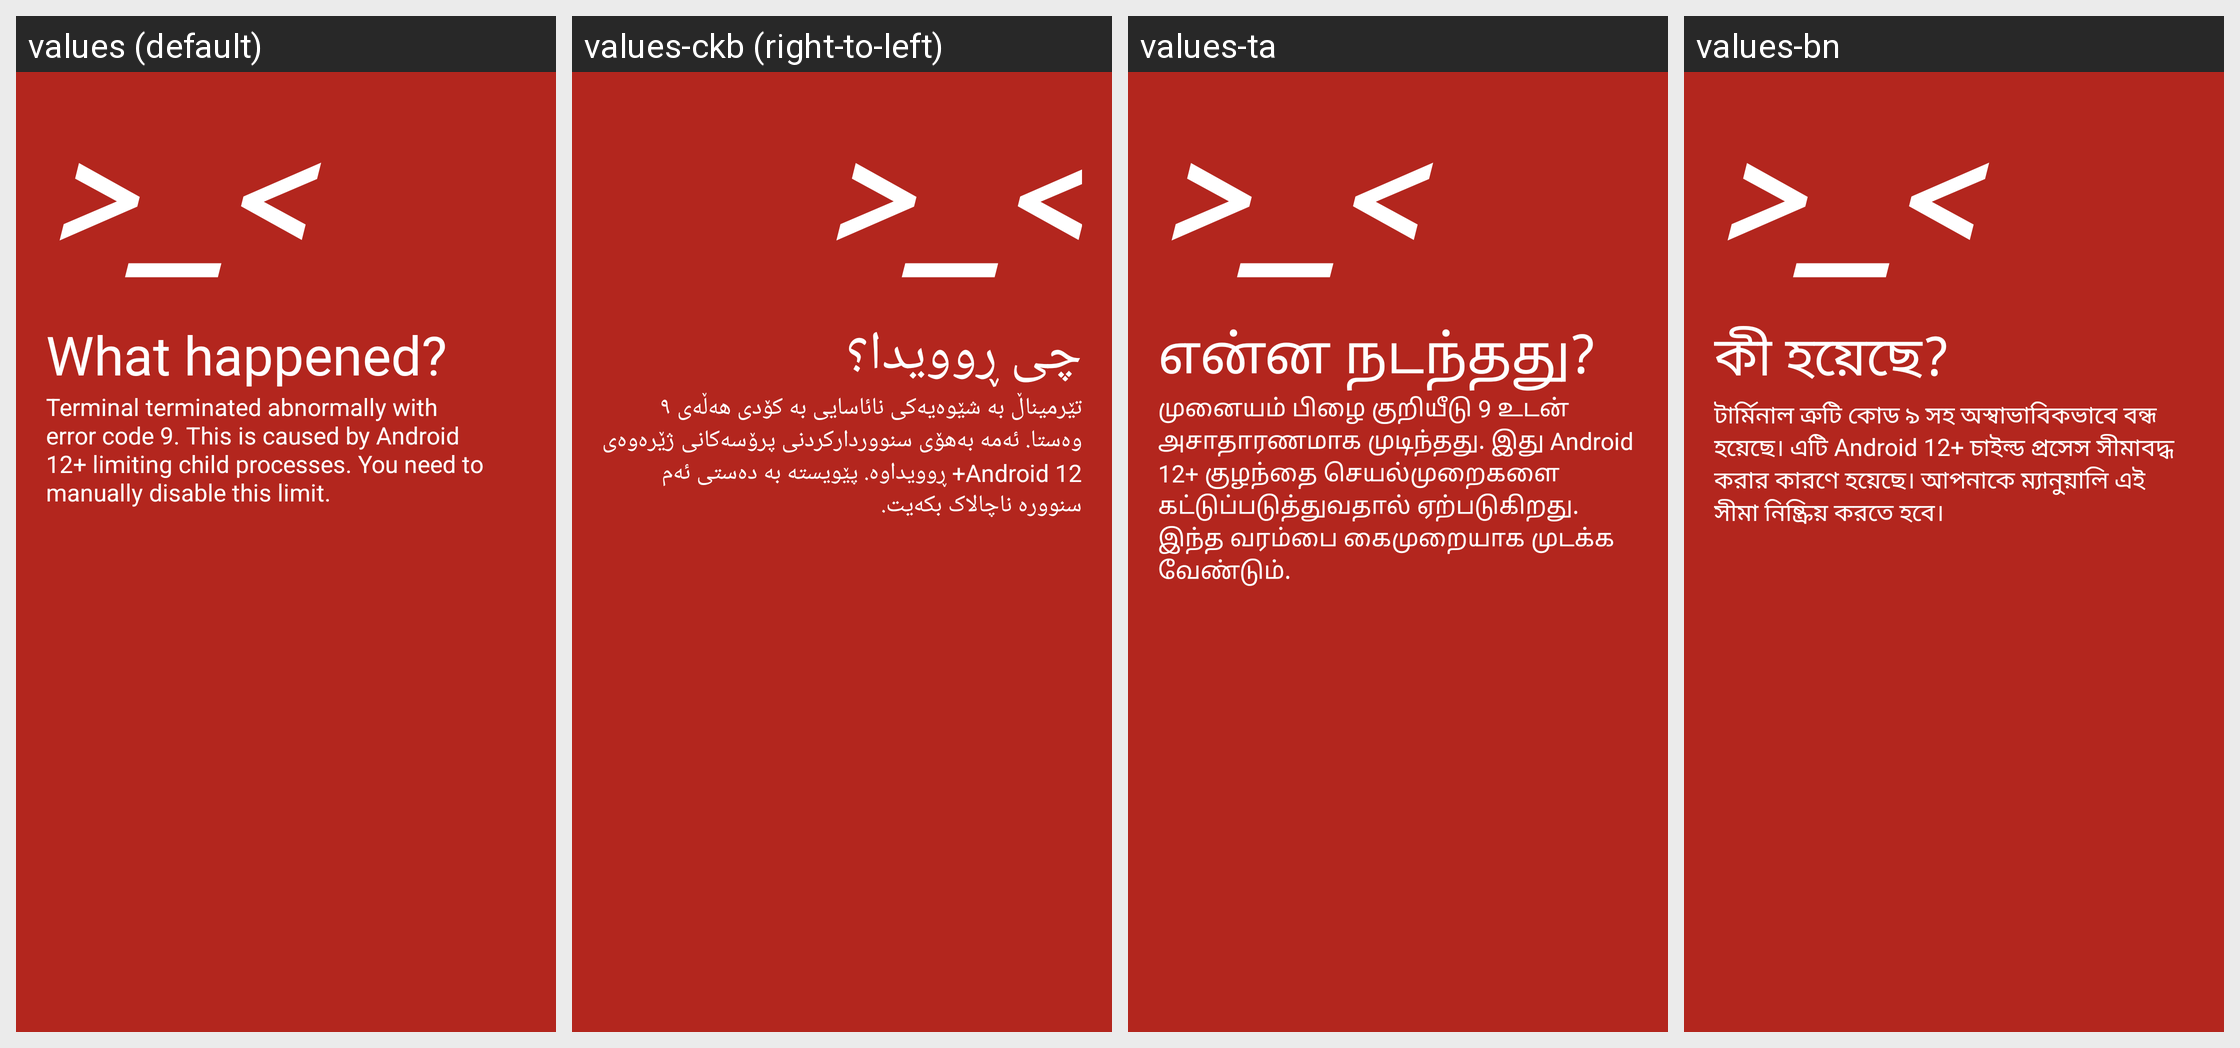

Here is an Android app screen in its default locale and in the app's own translations. Write out the translated-string differences for the strings that appear on this screen.
Android screen res/layout/tc4_activity_signal_9.xml rendered under 4 locales, left to right: values (default), values-ckb (right-to-left), values-ta, values-bn. Device: Nexus 5 (rendered at 1080×1920; each locale shown at half size, 540×960, under a caption strip naming it); theme Theme.TinyContainer.
Other locales in the repository, not shown: values-ar, values-cs, values-de, values-fa, values-fr, values-gl, values-hi, values-id, values-it, values-ja, values-ko, values-lv, values-ms, values-nb-rNO, values-nl, values-pl, values-pt, values-pt-rBR, values-ru, values-sr, values-sv, values-sw, values-th, values-tr, values-uk, values-vi, values-zh-rCN, values-zh-rTW.
Strings drawn on this screen, with the default value and each locale's value (text and hints the layout hard-codes, and strings that could not be matched under every locale, appear in the picture but are not listed):

tc4_signal9_title
  values: What happened?
  values-ckb: چی ڕوویدا؟
  values-ta: என்ன நடந்தது?
  values-bn: কী হয়েছে?

tc4_signal9_description
  values: Terminal terminated abnormally with error code 9. This is caused by Android 12+ limiting child processes. You need to manually disable this limit.
  values-ckb: تێرمیناڵ بە شێوەیەکی نائاسایی بە کۆدی هەڵەی ٩ وەستا. ئەمە بەهۆی سنووردارکردنی پرۆسەکانی ژێرەوەی Android 12+ ڕوویداوە. پێویستە بە دەستی ئەم سنوورە ناچالاک بکەیت.
  values-ta: முனையம் பிழை குறியீடு 9 உடன் அசாதாரணமாக முடிந்தது. இது Android 12+ குழந்தை செயல்முறைகளை கட்டுப்படுத்துவதால் ஏற்படுகிறது. இந்த வரம்பை கைமுறையாக முடக்க வேண்டும்.
  values-bn: টার্মিনাল ত্রুটি কোড ৯ সহ অস্বাভাবিকভাবে বন্ধ হয়েছে। এটি Android 12+ চাইল্ড প্রসেস সীমাবদ্ধ করার কারণে হয়েছে। আপনাকে ম্যানুয়ালি এই সীমা নিষ্ক্রিয় করতে হবে।
